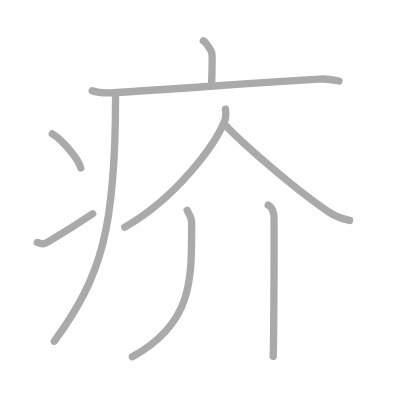
t = 0.00 s
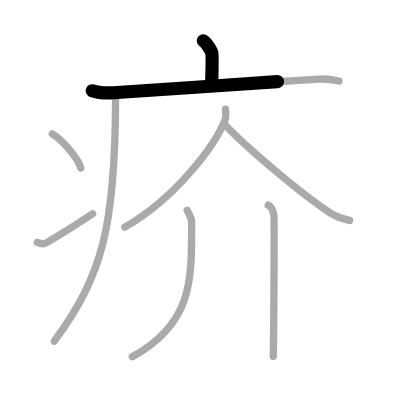
t = 1.75 s
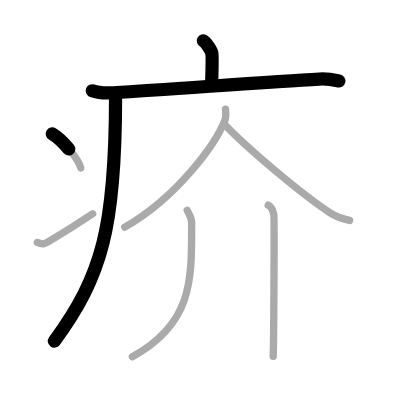
t = 3.50 s
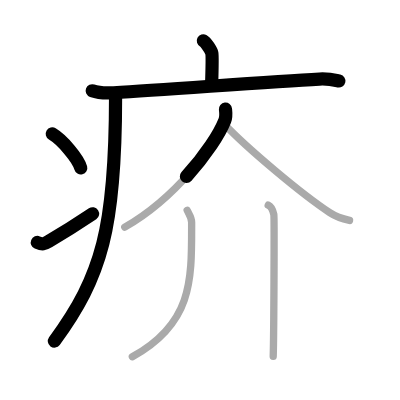
t = 5.50 s
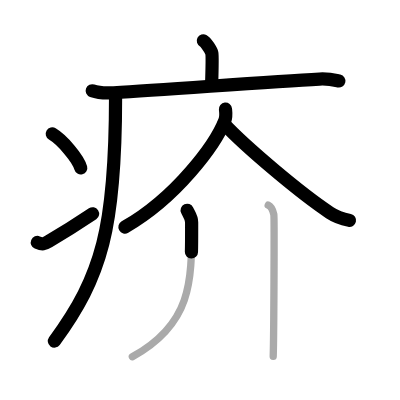
t = 7.25 s
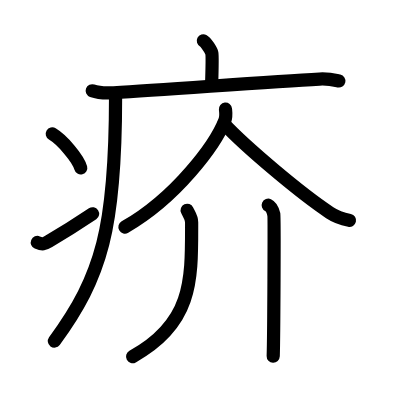
t = 9.00 s

The animated SVG that drew these frames (rendered in a browser with its animation timeline set to each time). Animation: 9 SMIL elements (animate=9); one cycle of 9.00 s.

<?xml version="1.0" standalone="no"?>
<!DOCTYPE svg PUBLIC "-//W3C//DTD SVG 1.1//EN"   "http://www.w3.org/Graphics/SVG/1.1/DTD/svg11.dtd">
<svg width="400px" height="400px"  version="1.1" xmlns="http://www.w3.org/2000/svg">
  <defs>
    <marker id="Triangle" viewBox="0 0 10 10" refX="0" refY="5" markerUnits="strokeWidth" markerWidth="3" style="stroke-opacity:0%;fill:#aaaaaa;" markerHeight="2" orient="auto">
      <path d="M 0 0 L 10 5 L 0 10 z" />
    </marker>
    
    <marker id="Arrow" viewBox="0 0 10 10" refX="5" refY="5" markerUnits="strokeWidth" markerWidth="1.8" style="stroke-opacity:0%;fill:#770000;" markerHeight="2" orient="auto">
      <path d="M 0 4 L 6 4 L 4 1 L 10 5 L 4 9 L 6 6 L 0 6 z" />
        <circle cx="5" cy="5" r="5" />
      </marker>
    
    <marker id="TriangleRed" viewBox="0 0 10 10" refX="0" refY="5" markerUnits="strokeWidth" markerWidth="3" style="stroke-opacity:0%;fill:#CC0000;" markerHeight="2" orient="auto">
      <path d="M 0 0 L 10 5 L 0 10 z" />
    </marker>
    
    <marker id="ArrowRed" viewBox="0 0 10 10" refX="5" refY="5" markerUnits="strokeWidth" markerWidth="1.8" style="stroke-opacity:0%;fill:#CC0000;" markerHeight="2" orient="auto">
      <path d="M 0 4 L 6 4 L 4 1 L 10 5 L 4 9 L 6 6 L 0 6 z" />
        <circle cx="5" cy="5" r="5" />
      </marker>
    
  </defs>
  
  <path style="fill:#ffffff; fill-opacity:100%; fill-rule:evenodd; stroke-width:0;" d="M 0 0 L 400px 0 L 400px 400px L 0 400px L 0 0" />

  <g transform="scale(3.6697247706422 3.6697247706422)">
<path style="fill:none; fill-opacity:0%; fill-rule:evenodd; stroke:#aaaaaa; stroke-opacity:100%; stroke-width: 1.5pt; stroke-linejoin:round; stroke-linecap:round;" d="M55.41 11.13c0.7 0.36 2.18 2.66 2.32 3.37c0.14 0.71 0.07 4.3-0.07 8.74"></path>
<path style="fill:none; fill-opacity:0%; fill-rule:evenodd; stroke:#aaaaaa; stroke-opacity:100%; stroke-width: 1.5pt; stroke-linejoin:round; stroke-linecap:round;" d="M25.13 24.73c1.52 0.54 4.3 0.63 5.82 0.54c15.8-0.91 42.05-3.02 56.11-3.73c2.53-0.13 4.05 0.26 5.31 0.53"></path>
<path style="fill:none; fill-opacity:0%; fill-rule:evenodd; stroke:#aaaaaa; stroke-opacity:100%; stroke-width: 1.5pt; stroke-linejoin:round; stroke-linecap:round;" d="M31.49 26.5c0 35.48-3.72 48.8-16.69 66.47"></path>
<path style="fill:none; fill-opacity:0%; fill-rule:evenodd; stroke:#aaaaaa; stroke-opacity:100%; stroke-width: 1.5pt; stroke-linejoin:round; stroke-linecap:round;" d="M14.25 36.5c2.74 1.63 7.07 6.71 7.75 9.25"></path>
<path style="fill:none; fill-opacity:0%; fill-rule:evenodd; stroke:#aaaaaa; stroke-opacity:100%; stroke-width: 1.5pt; stroke-linejoin:round; stroke-linecap:round;" d="M10.17 66.07c1.44 0.61 1.88 0.43 3.15-0.31c5.11-3 8.06-4.92 11.93-7.51"></path>
<path style="fill:none; fill-opacity:0%; fill-rule:evenodd; stroke:#aaaaaa; stroke-opacity:100%; stroke-width: 1.5pt; stroke-linejoin:round; stroke-linecap:round;" d="M61.44 29.75c0.08 0.76 0.26 1.99-0.16 3.04C58.72 39.33 48.15 53.78 34 61.9"></path>
<path style="fill:none; fill-opacity:0%; fill-rule:evenodd; stroke:#aaaaaa; stroke-opacity:100%; stroke-width: 1.5pt; stroke-linejoin:round; stroke-linecap:round;" d="M61.02 33.74c6.06 6.46 21.04 19.06 28.84 24.21c1.72 1.14 3.75 1.76 5.39 2.12"></path>
<path style="fill:none; fill-opacity:0%; fill-rule:evenodd; stroke:#aaaaaa; stroke-opacity:100%; stroke-width: 1.5pt; stroke-linejoin:round; stroke-linecap:round;" d="M51 57.31c0.5 1.07 1.22 1.92 1.22 3.26C52.22 76 52.75 88 36.06 97.22"></path>
<path style="fill:none; fill-opacity:0%; fill-rule:evenodd; stroke:#aaaaaa; stroke-opacity:100%; stroke-width: 1.5pt; stroke-linejoin:round; stroke-linecap:round;" d="M73.09 55.91c0.85 0.39 1.36 1.76 1.53 2.54c0.17 0.78 0 33.77-0.17 38.65"></path>

<path style="fill:none; fill-opacity:0%; fill-rule:evenodd; stroke:#000000; stroke-opacity:100%; stroke-width: 2.7pt; stroke-linejoin:round; stroke-linecap:round;" d="M55.41 11.13c0.7 0.36 2.18 2.66 2.32 3.37c0.14 0.71 0.07 4.3-0.07 8.74" pathLength="100" stroke-dashoffset="100" stroke-dasharray="100 105"><animate id="dashAnim1" attributeName="stroke-dashoffset" from="100" to="0" dur="1s" calcMode="linear" fill="freeze"/></path>
<path style="fill:none; fill-opacity:0%; fill-rule:evenodd; stroke:#000000; stroke-opacity:100%; stroke-width: 2.7pt; stroke-linejoin:round; stroke-linecap:round;" d="M25.13 24.73c1.52 0.54 4.3 0.63 5.82 0.54c15.8-0.91 42.05-3.02 56.11-3.73c2.53-0.13 4.05 0.26 5.31 0.53" pathLength="100" stroke-dashoffset="100" stroke-dasharray="100 105"><animate id="dashAnim2" attributeName="stroke-dashoffset" from="100" to="0" dur="1s" calcMode="linear" begin="dashAnim1.end" fill="freeze"/></path>
<path style="fill:none; fill-opacity:0%; fill-rule:evenodd; stroke:#000000; stroke-opacity:100%; stroke-width: 2.7pt; stroke-linejoin:round; stroke-linecap:round;" d="M31.49 26.5c0 35.48-3.72 48.8-16.69 66.47" pathLength="100" stroke-dashoffset="100" stroke-dasharray="100 105"><animate id="dashAnim3" attributeName="stroke-dashoffset" from="100" to="0" dur="1s" calcMode="linear" begin="dashAnim2.end" fill="freeze"/></path>
<path style="fill:none; fill-opacity:0%; fill-rule:evenodd; stroke:#000000; stroke-opacity:100%; stroke-width: 2.7pt; stroke-linejoin:round; stroke-linecap:round;" d="M14.25 36.5c2.74 1.63 7.07 6.71 7.75 9.25" pathLength="100" stroke-dashoffset="100" stroke-dasharray="100 105"><animate id="dashAnim4" attributeName="stroke-dashoffset" from="100" to="0" dur="1s" calcMode="linear" begin="dashAnim3.end" fill="freeze"/></path>
<path style="fill:none; fill-opacity:0%; fill-rule:evenodd; stroke:#000000; stroke-opacity:100%; stroke-width: 2.7pt; stroke-linejoin:round; stroke-linecap:round;" d="M10.17 66.07c1.44 0.61 1.88 0.43 3.15-0.31c5.11-3 8.06-4.92 11.93-7.51" pathLength="100" stroke-dashoffset="100" stroke-dasharray="100 105"><animate id="dashAnim5" attributeName="stroke-dashoffset" from="100" to="0" dur="1s" calcMode="linear" begin="dashAnim4.end" fill="freeze"/></path>
<path style="fill:none; fill-opacity:0%; fill-rule:evenodd; stroke:#000000; stroke-opacity:100%; stroke-width: 2.7pt; stroke-linejoin:round; stroke-linecap:round;" d="M61.44 29.75c0.08 0.76 0.26 1.99-0.16 3.04C58.72 39.33 48.15 53.78 34 61.9" pathLength="100" stroke-dashoffset="100" stroke-dasharray="100 105"><animate id="dashAnim6" attributeName="stroke-dashoffset" from="100" to="0" dur="1s" calcMode="linear" begin="dashAnim5.end" fill="freeze"/></path>
<path style="fill:none; fill-opacity:0%; fill-rule:evenodd; stroke:#000000; stroke-opacity:100%; stroke-width: 2.7pt; stroke-linejoin:round; stroke-linecap:round;" d="M61.02 33.74c6.06 6.46 21.04 19.06 28.84 24.21c1.72 1.14 3.75 1.76 5.39 2.12" pathLength="100" stroke-dashoffset="100" stroke-dasharray="100 105"><animate id="dashAnim7" attributeName="stroke-dashoffset" from="100" to="0" dur="1s" calcMode="linear" begin="dashAnim6.end" fill="freeze"/></path>
<path style="fill:none; fill-opacity:0%; fill-rule:evenodd; stroke:#000000; stroke-opacity:100%; stroke-width: 2.7pt; stroke-linejoin:round; stroke-linecap:round;" d="M51 57.31c0.5 1.07 1.22 1.92 1.22 3.26C52.22 76 52.75 88 36.06 97.22" pathLength="100" stroke-dashoffset="100" stroke-dasharray="100 105"><animate id="dashAnim8" attributeName="stroke-dashoffset" from="100" to="0" dur="1s" calcMode="linear" begin="dashAnim7.end" fill="freeze"/></path>
<path style="fill:none; fill-opacity:0%; fill-rule:evenodd; stroke:#000000; stroke-opacity:100%; stroke-width: 2.7pt; stroke-linejoin:round; stroke-linecap:round;" d="M73.09 55.91c0.85 0.39 1.36 1.76 1.53 2.54c0.17 0.78 0 33.77-0.17 38.65" pathLength="100" stroke-dashoffset="100" stroke-dasharray="100 105"><animate id="dashAnim9" attributeName="stroke-dashoffset" from="100" to="0" dur="1s" calcMode="linear" begin="dashAnim8.end" fill="freeze"/></path>

</g>

</svg>  
          
